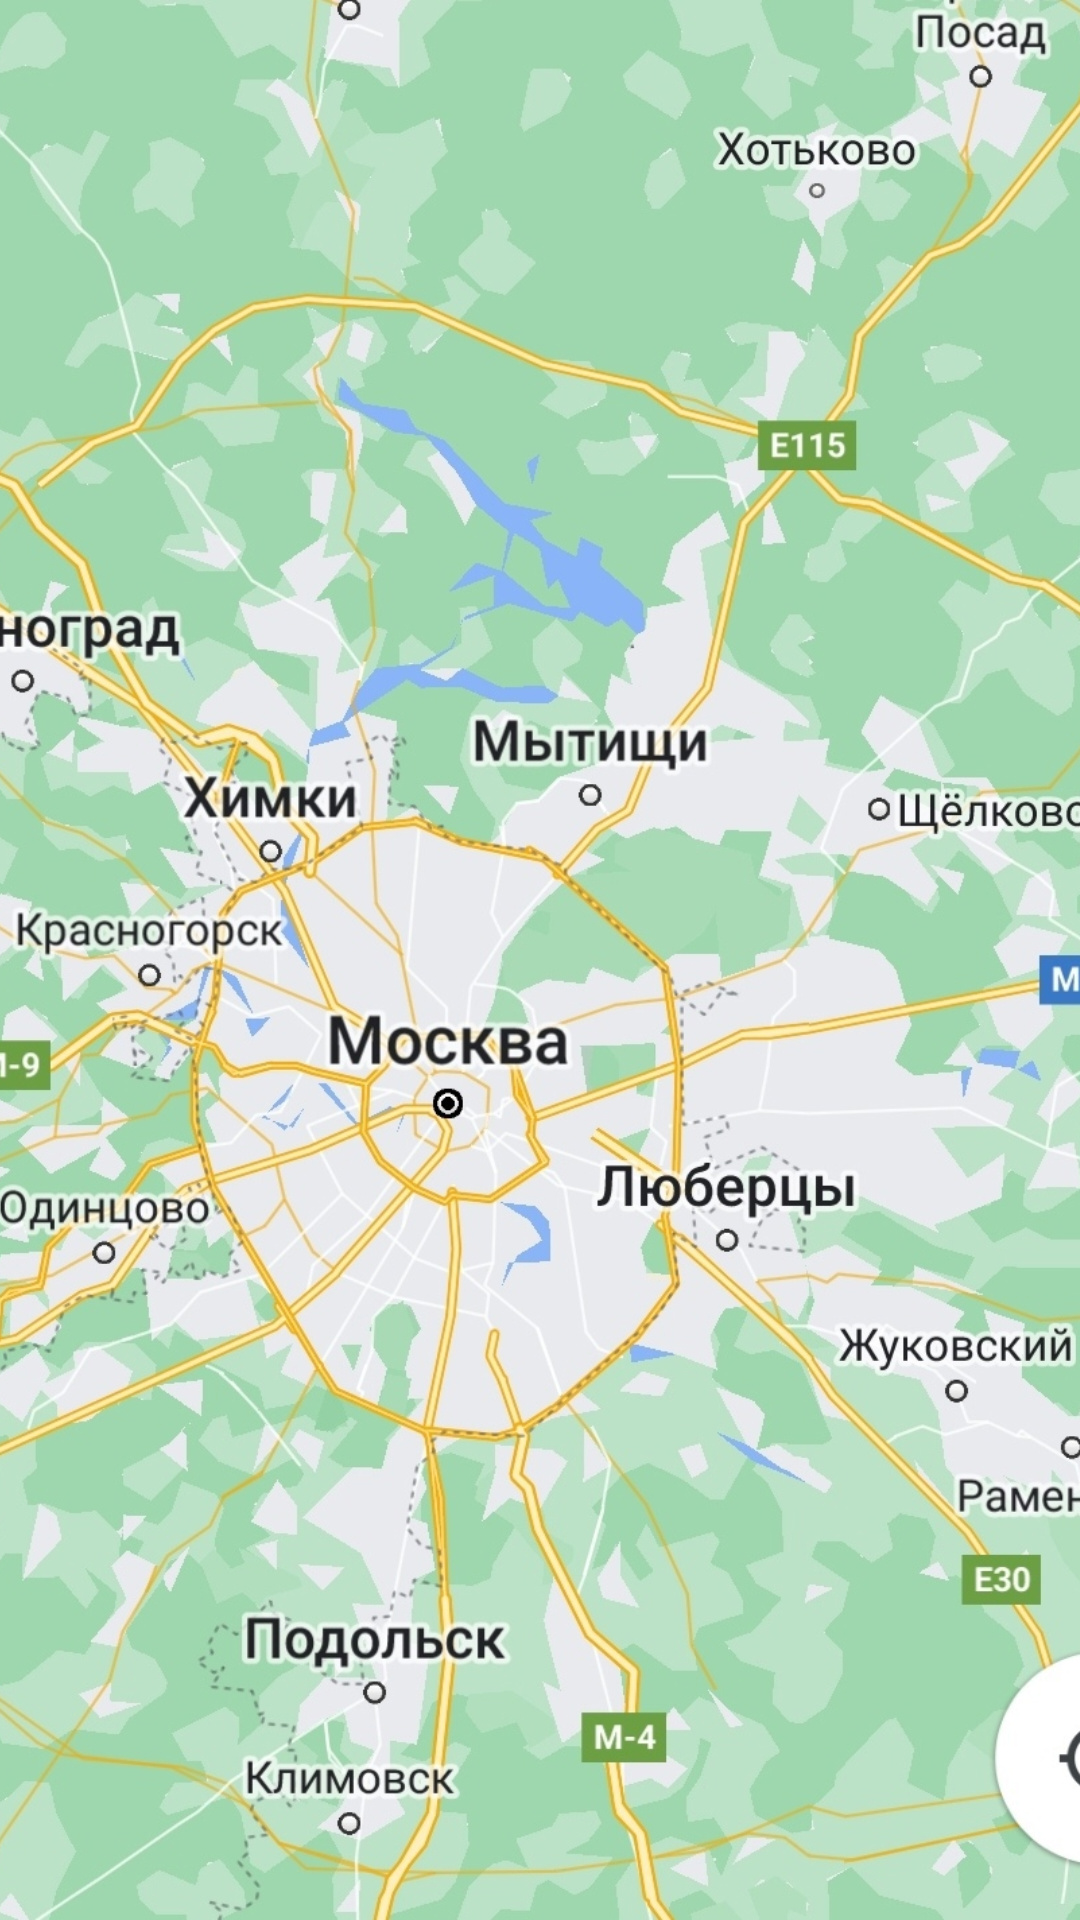

This screen was rendered from an Android layout file. Write that file and the resources it references.
<!-- AndroidManifest.xml: application theme Theme.Taskss -->
<!-- res/layout/fragment_map.xml -->
<?xml version="1.0" encoding="utf-8"?>
<androidx.constraintlayout.widget.ConstraintLayout xmlns:android="http://schemas.android.com/apk/res/android"
    xmlns:app="http://schemas.android.com/apk/res-auto"
    xmlns:tools="http://schemas.android.com/tools"
    android:layout_width="wrap_content"
    android:layout_height="wrap_content"
    tools:context=".ui.MapFragment">

    <ImageView
        android:id="@+id/imageView4"
        android:layout_width="wrap_content"
        android:layout_height="wrap_content"
        android:scaleType="centerCrop"
        android:src="@drawable/map"
        app:layout_constraintBottom_toBottomOf="parent"
        app:layout_constraintEnd_toEndOf="parent"
        app:layout_constraintStart_toStartOf="parent"
        app:layout_constraintTop_toTopOf="parent" />
</androidx.constraintlayout.widget.ConstraintLayout>
<!-- resources referenced by this layout -->
<resources>
  <!-- drawable map: jpg bitmap (drawable, 466331 bytes) -->
  <style name="Theme.Taskss" parent="Theme.MaterialComponents.DayNight.DarkActionBar">
          
          <item name="colorPrimary">@color/purple_500</item>
          <item name="colorPrimaryVariant">@color/purple_700</item>
          <item name="colorOnPrimary">@color/white</item>
          
          <item name="colorSecondary">@color/teal_200</item>
          <item name="colorSecondaryVariant">@color/teal_700</item>
          <item name="colorOnSecondary">@color/black</item>
          
          <item name="android:statusBarColor">?attr/colorPrimaryVariant</item>
          
      </style>
  <color name="purple_500">#FF6200EE</color>
  <color name="purple_700">#FF3700B3</color>
  <color name="white">#FFFFFFFF</color>
  <color name="teal_200">#FF03DAC5</color>
  <color name="teal_700">#FF018786</color>
  <color name="black">#FF000000</color>
</resources>
